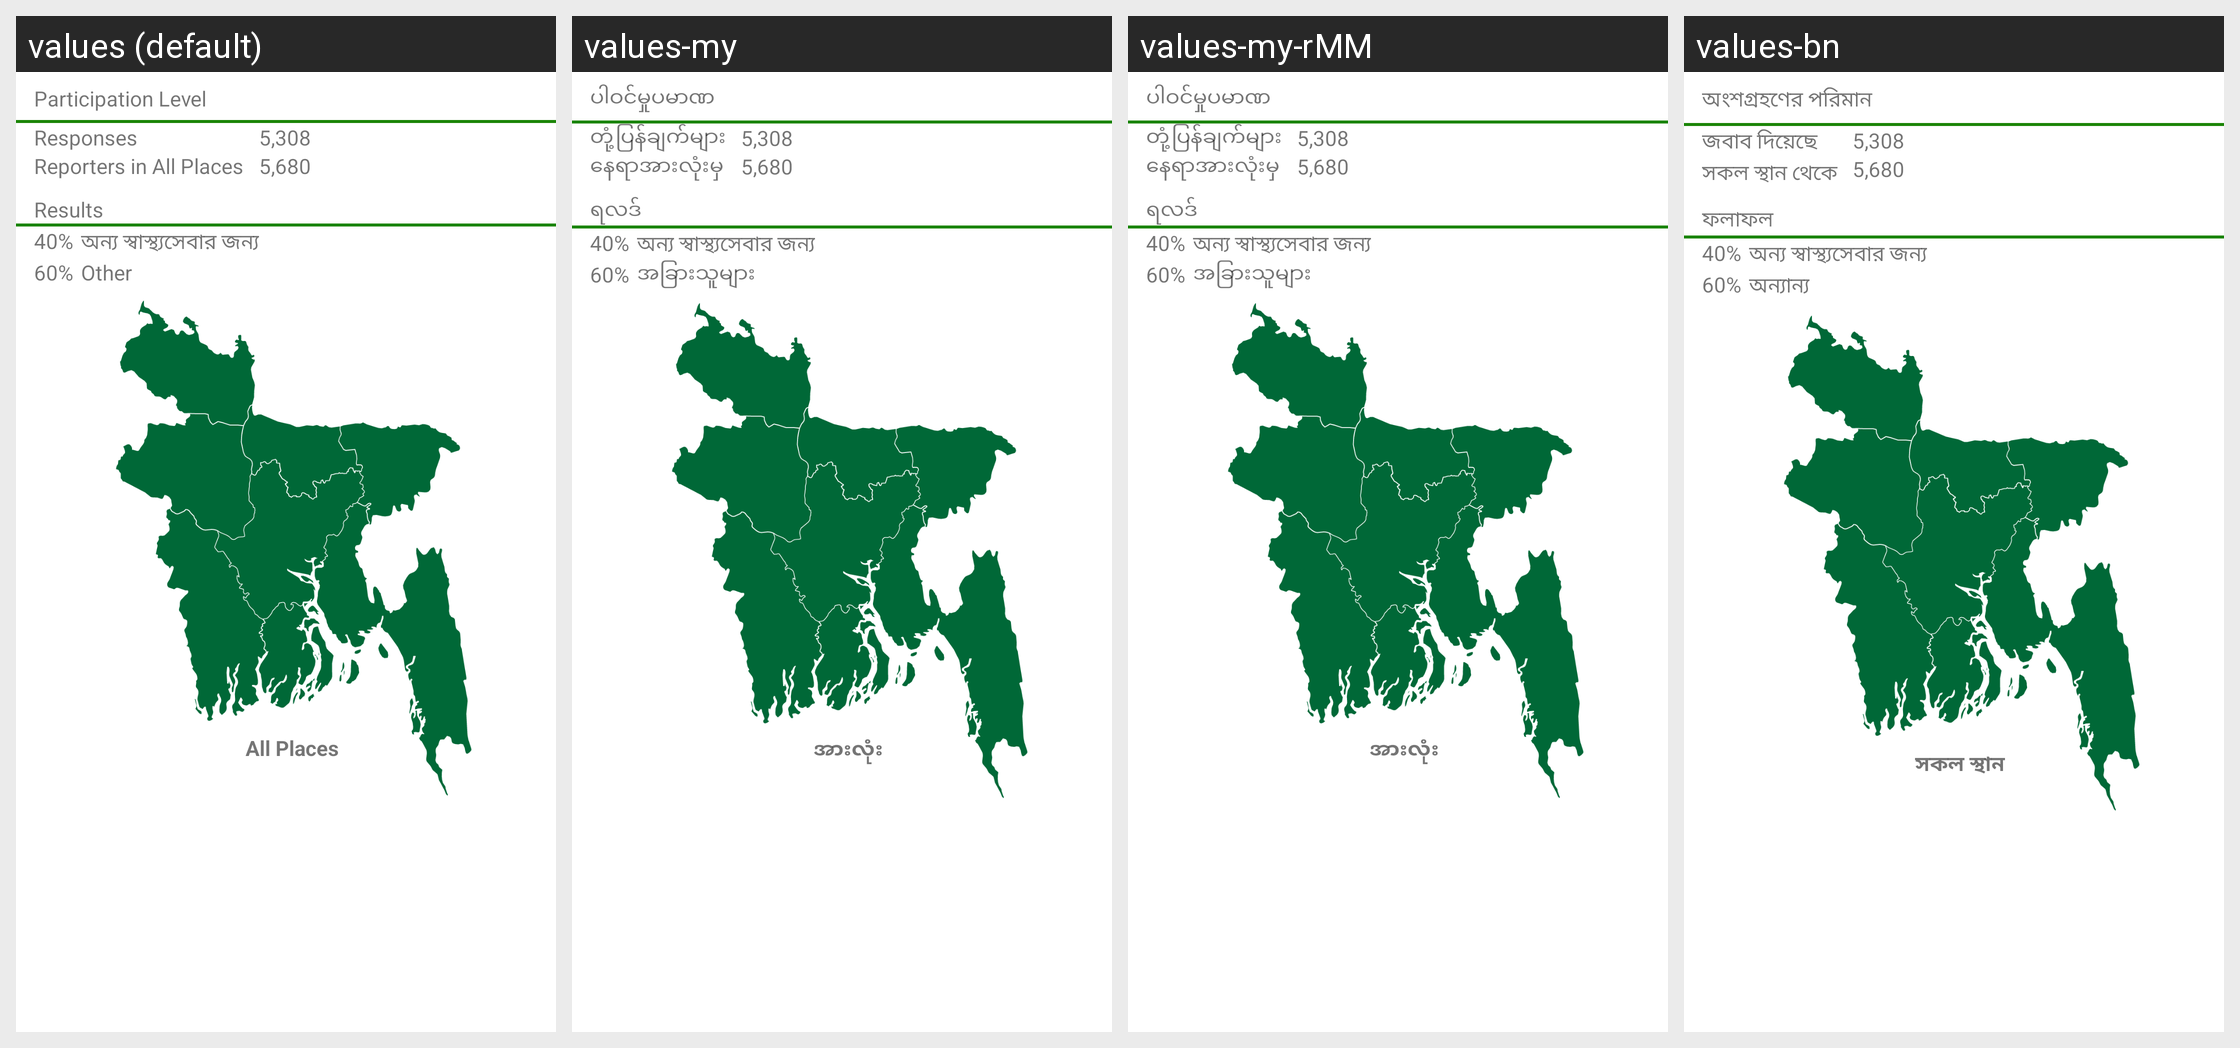

Translations of the strings shown on this Android screen, per locale in the grid:
Android screen res/layout/v1_layout_location.xml rendered under 4 locales, left to right: values (default), values-my, values-my-rMM, values-bn. Device: Nexus 5 (rendered at 1080×1920; each locale shown at half size, 540×960, under a caption strip naming it); theme RapidTheme.
Other locales in the repository, not shown: values-bn-rBD.
Strings drawn on this screen, with the default value and each locale's value (text and hints the layout hard-codes, and strings that could not be matched under every locale, appear in the picture but are not listed):

v1_ureport_participation_level
  values: Participation Level
  values-my: ပါဝင်မှုပမာဏ
  values-my-rMM: ပါဝင်မှုပမာဏ
  values-bn: অংশগ্রহণের পরিমান

v1_ureport_responses
  values: Responses
  values-my: တုံ့ပြန်ချက်များ
  values-my-rMM: တုံ့ပြန်ချက်များ
  values-bn: জবাব দিয়েছে

v1_ureport_from_all
  values: Reporters in All Places
  values-my: နေရာအားလုံးမှ
  values-my-rMM: နေရာအားလုံးမှ
  values-bn: সকল স্থান থেকে

v1_ureport_results
  values: Results
  values-my: ရလဒ်
  values-my-rMM: ရလဒ်
  values-bn: ফলাফল 

v1_ureport_other
  values: Other
  values-my: အခြားသူများ
  values-my-rMM: အခြားသူများ
  values-bn: অন্যান্য

v1_ureport_all
  values: All Places
  values-my: အားလုံး
  values-my-rMM: အားလုံး
  values-bn: সকল স্থান
